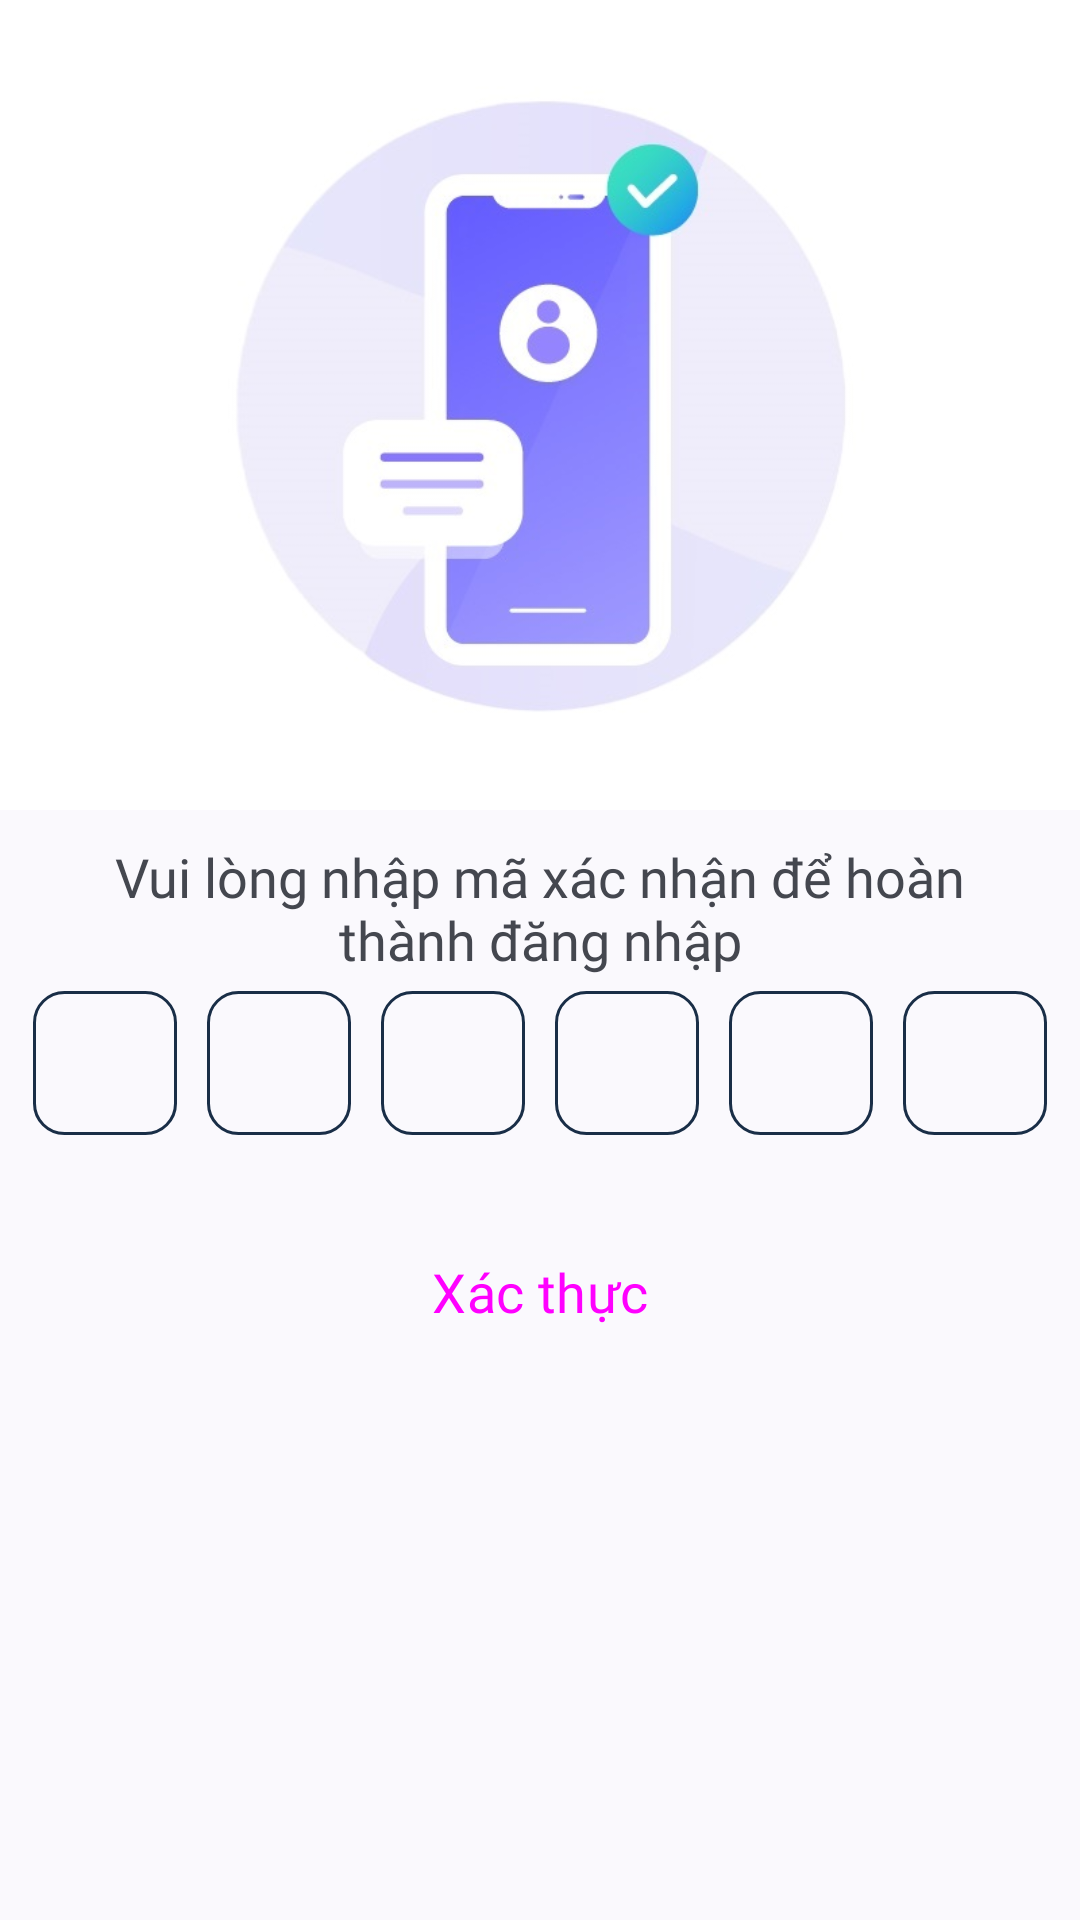

Here is an Android app screen rendered from its layout file. Give the layout XML and the strings, colors and styles it references.
<!-- AndroidManifest.xml: application theme Theme.Stech -->
<!-- res/layout/activity_verify_otpactivity.xml -->
<?xml version="1.0" encoding="utf-8"?>
<ScrollView xmlns:android="http://schemas.android.com/apk/res/android"
    xmlns:app="http://schemas.android.com/apk/res-auto"
    xmlns:tools="http://schemas.android.com/tools"
    android:layout_width="match_parent"
    android:layout_height="match_parent"
    android:scrollbars="none"
    tools:context=".ui.VerifyOTPActivity">

    <LinearLayout
        android:layout_width="match_parent"
        android:layout_height="wrap_content"
        android:orientation="vertical">

        <ImageView
            android:layout_width="match_parent"
            android:layout_height="270dp"
            android:layout_gravity="center_horizontal"
            android:scaleType="fitXY"
            android:src="@drawable/img_verify"
            tools:ignore="ContentDescription" />

        <TextView
            android:layout_width="match_parent"
            android:layout_height="wrap_content"
            android:layout_marginTop="10dp"
            android:paddingHorizontal="20dp"
            android:fontFamily="@font/inter_bold"
            android:gravity="center"
            android:text="@string/otp_msg"
            android:textSize="18sp" />

        <LinearLayout
            android:layout_width="match_parent"
            android:layout_height="match_parent"
            android:gravity="center_horizontal"
            android:orientation="horizontal">

            <EditText
                android:id="@+id/ed_otp1"
                android:layout_width="48dp"
                android:layout_height="48dp"
                android:layout_margin="5dp"
                android:autofillHints="postalCode"
                android:background="@drawable/bg_otp"
                android:gravity="center"
                android:inputType="numberPassword"
                android:maxLength="1"
                tools:ignore="LabelFor,SpeakableTextPresentCheck" />

            <EditText
                android:id="@+id/ed_otp2"
                android:layout_width="48dp"
                android:layout_height="48dp"
                android:layout_margin="5dp"
                android:autofillHints="postalCode"
                android:background="@drawable/bg_otp"
                android:gravity="center"
                android:inputType="numberPassword"
                android:maxLength="1"
                tools:ignore="Autofill,LabelFor,SpeakableTextPresentCheck" />

            <EditText
                android:id="@+id/ed_otp3"
                android:layout_width="48dp"
                android:layout_height="48dp"
                android:layout_margin="5dp"
                android:autofillHints="postalCode"
                android:background="@drawable/bg_otp"
                android:gravity="center"
                android:inputType="numberPassword"
                android:maxLength="1"
                tools:ignore="Autofill,LabelFor,SpeakableTextPresentCheck" />

            <EditText
                android:id="@+id/ed_otp4"
                android:layout_width="48dp"
                android:layout_height="48dp"
                android:layout_margin="5dp"
                android:autofillHints="postalCode"
                android:background="@drawable/bg_otp"
                android:gravity="center"
                android:inputType="numberPassword"
                android:maxLength="1"
                tools:ignore="Autofill,LabelFor,SpeakableTextPresentCheck" />

            <EditText
                android:id="@+id/ed_otp5"
                android:layout_width="48dp"
                android:layout_height="48dp"
                android:layout_margin="5dp"
                android:autofillHints="postalCode"
                android:background="@drawable/bg_otp"
                android:gravity="center"
                android:inputType="numberPassword"
                android:maxLength="1"
                tools:ignore="Autofill,LabelFor,SpeakableTextPresentCheck" />

            <EditText
                android:id="@+id/ed_otp6"
                android:layout_width="48dp"
                android:layout_height="48dp"
                android:layout_margin="5dp"
                android:autofillHints="postalCode"
                android:background="@drawable/bg_otp"
                android:gravity="center"
                android:inputType="numberPassword"
                android:maxLength="1"
                tools:ignore="Autofill,LabelFor,SpeakableTextPresentCheck" />
        </LinearLayout>

        <FrameLayout
            android:layout_width="match_parent"
            android:layout_height="wrap_content"
            android:layout_marginVertical="20dp"
            android:paddingHorizontal="20dp">

            <com.github.ybq.android.spinkit.SpinKitView
                android:id="@+id/spin_kit"
                style="@style/SpinKitView.Large.FadingCircle"
                android:layout_width="wrap_content"
                android:layout_height="wrap_content"
                android:layout_gravity="center"
                android:maxWidth="48dip"
                android:maxHeight="48dip"
                android:minWidth="48dip"
                android:minHeight="48dip"
                android:visibility="gone"
                app:SpinKit_Color="@color/purple_300" />

            <Button
                android:id="@+id/btn_verify"
                android:layout_width="match_parent"
                android:layout_height="wrap_content"
                android:layout_gravity="center"
                android:fontFamily="@font/inter_bold"
                android:paddingVertical="15dp"
                android:text="@string/verify"
                android:textSize="18sp" />
        </FrameLayout>

    </LinearLayout>
</ScrollView>
<!-- resources referenced by this layout -->
<resources>
  <color name="purple_300">#674fa5</color>
  <!-- drawable bg_otp (drawable) -->
  <?xml version="1.0" encoding="utf-8"?>
  <shape xmlns:android="http://schemas.android.com/apk/res/android"
      android:shape="rectangle">
  
      <stroke
          android:width="1dp"
          android:color="@color/big_stone" />
      <corners android:radius="10dp" />
  </shape>
  <!-- drawable img_verify: jpg bitmap (drawable, 46334 bytes) -->
  <string name="otp_msg">Vui lòng nhập mã xác nhận để hoàn thành đăng nhập</string>
  <string name="verify">Xác thực</string>
  <style name="Theme.Stech" parent="Theme.Material3.DynamicColors.DayNight">
          
          <item name="colorPrimary">@color/big_stone</item>
          <item name="colorPrimaryVariant">@color/gray_500</item>
          <item name="colorOnPrimary">@color/white</item>
          
          <item name="colorSecondary">@color/teal_200</item>
          <item name="colorSecondaryVariant">@color/teal_700</item>
          <item name="colorOnSecondary">@color/black</item>
          
          <item name="android:statusBarColor">?attr/colorPrimaryVariant</item>
          
          <item name="materialCardViewStyle">@style/Widget.App.CardView</item>
          <item name="buttonStyle">@style/Widget.App.Button</item>
          <item name="checkboxStyle">@style/Widget.App.Checkbox</item>
          <item name="indicatorColor">?attr/colorPrimary</item>
          <item name="windowActionModeOverlay">true</item>
          <item name="actionModeCloseDrawable">@drawable/ic_close_24</item>
          <item name="actionBarTheme">@style/ThemeOverlay.Material3.Dark.ActionBar</item>
      </style>
  <color name="big_stone">#192e47</color>
  <color name="gray_500">#747474</color>
  <color name="white">#FFFFFFFF</color>
  <color name="teal_200">#FF03DAC5</color>
  <color name="teal_700">#FF018786</color>
  <color name="black">#FF000000</color>
  <style name="Widget.App.CardView" parent="Widget.Material3.CardView.Elevated">
          <item name="materialThemeOverlay">@style/ThemeOverlay.App.Card</item>
          <item name="shapeAppearance">@style/ShapeAppearance.App.MediumComponent</item>
      </style>
  <style name="Widget.App.Button" parent="Widget.Material3.Button">
          <item name="backgroundTint">?attr/colorPrimary</item>
      </style>
  <style name="Widget.App.Checkbox" parent="Widget.Material3.CompoundButton.CheckBox">
          <item name="buttonTint">?attr/colorPrimary</item>
      </style>
  <style name="ThemeOverlay.App.Card" parent="">
          <item name="colorPrimary">@color/big_stone</item>
          <item name="colorSecondary">@color/big_stone</item>
          <item name="colorSurface">@color/teal_200</item>
          <item name="colorOnSurfaceVariant">?attr/colorPrimary</item>
      </style>
  <style name="ShapeAppearance.App.MediumComponent" parent="ShapeAppearance.Material3.MediumComponent">
          <item name="cornerFamily">rounded</item>
          <item name="cornerSize">15dp</item>
      </style>
</resources>
